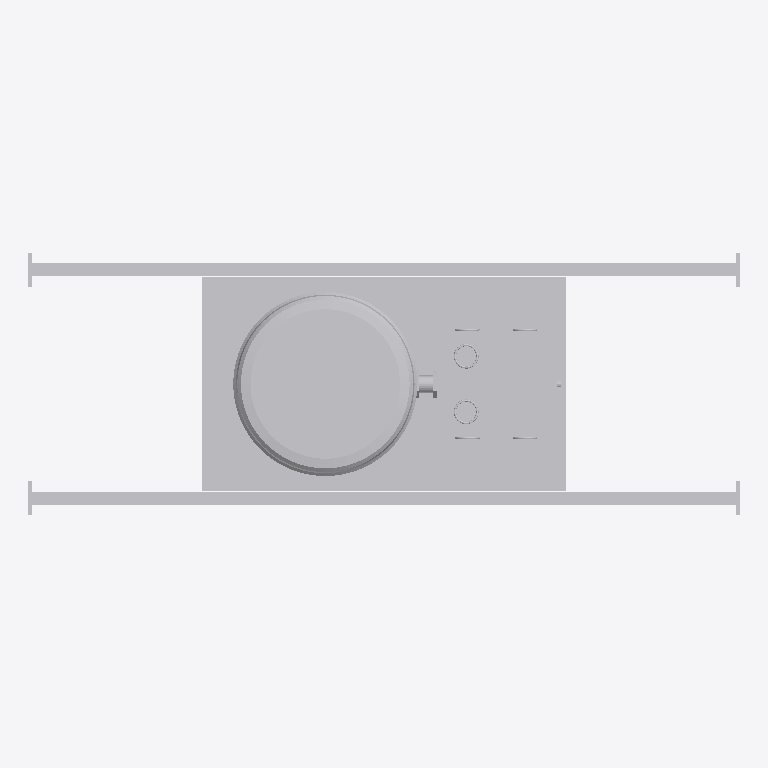
Plan cut of the same IFC building model at storey 'Level 1' (level 0.00 m, cut at 1.40 m), seen from above with north up, elements coloured by IFC class: 1 other element (light grey). No cut surface shows.
Extent 0.666 m × 0.246 m × 0.228 m (x, y, z). Storeys (1): Level 1 at 0.00 m. Elements (1): 1 IfcLightFixture.

HEADER;
FILE_DESCRIPTION(('ViewDefinition [CoordinationView]'),'2;1');
FILE_NAME('chicago-plenum-downlight.ifc','2026-07-30T01:55:45',(''),(''),'three-d-stage IFC writer','three-d-stage','');
FILE_SCHEMA(('IFC4'));
ENDSEC;
DATA;
#17=IFCPROJECT('2rM7ov4juzlNurWfoGDMga',#5,'Chicago plenum downlight',$,$,$,$,(#10),#16);
#19=IFCSITE('22ju_E4yI9zDVx0TcgXmFa',#5,'Site',$,$,#18,$,$,.ELEMENT.,$,$,$,$,$);
#21=IFCBUILDING('1TQ2hN47hW3eaEZ2_aWd44',#5,'Building',$,$,#20,$,$,.ELEMENT.,$,$,$);
#23=IFCBUILDINGSTOREY('12QUNy0pSTTA6n$gweqszV',#5,'Level 1',$,$,#22,$,$,.ELEMENT.,0.0);
#137=IFCLIGHTFIXTURE('3ShKvoAgO_ioLP6_WZIZn8',#5,'Chicago-plenum recessed downlight - 6 in housing','6 in new-construction housing: airtight sealed steel can, gasketed integral junction box, telescoping bar hangers, white baffle trim with frosted LED lens',$,#136,#135,'CP-6-LED',.POINTSOURCE.);
ENDSEC;
